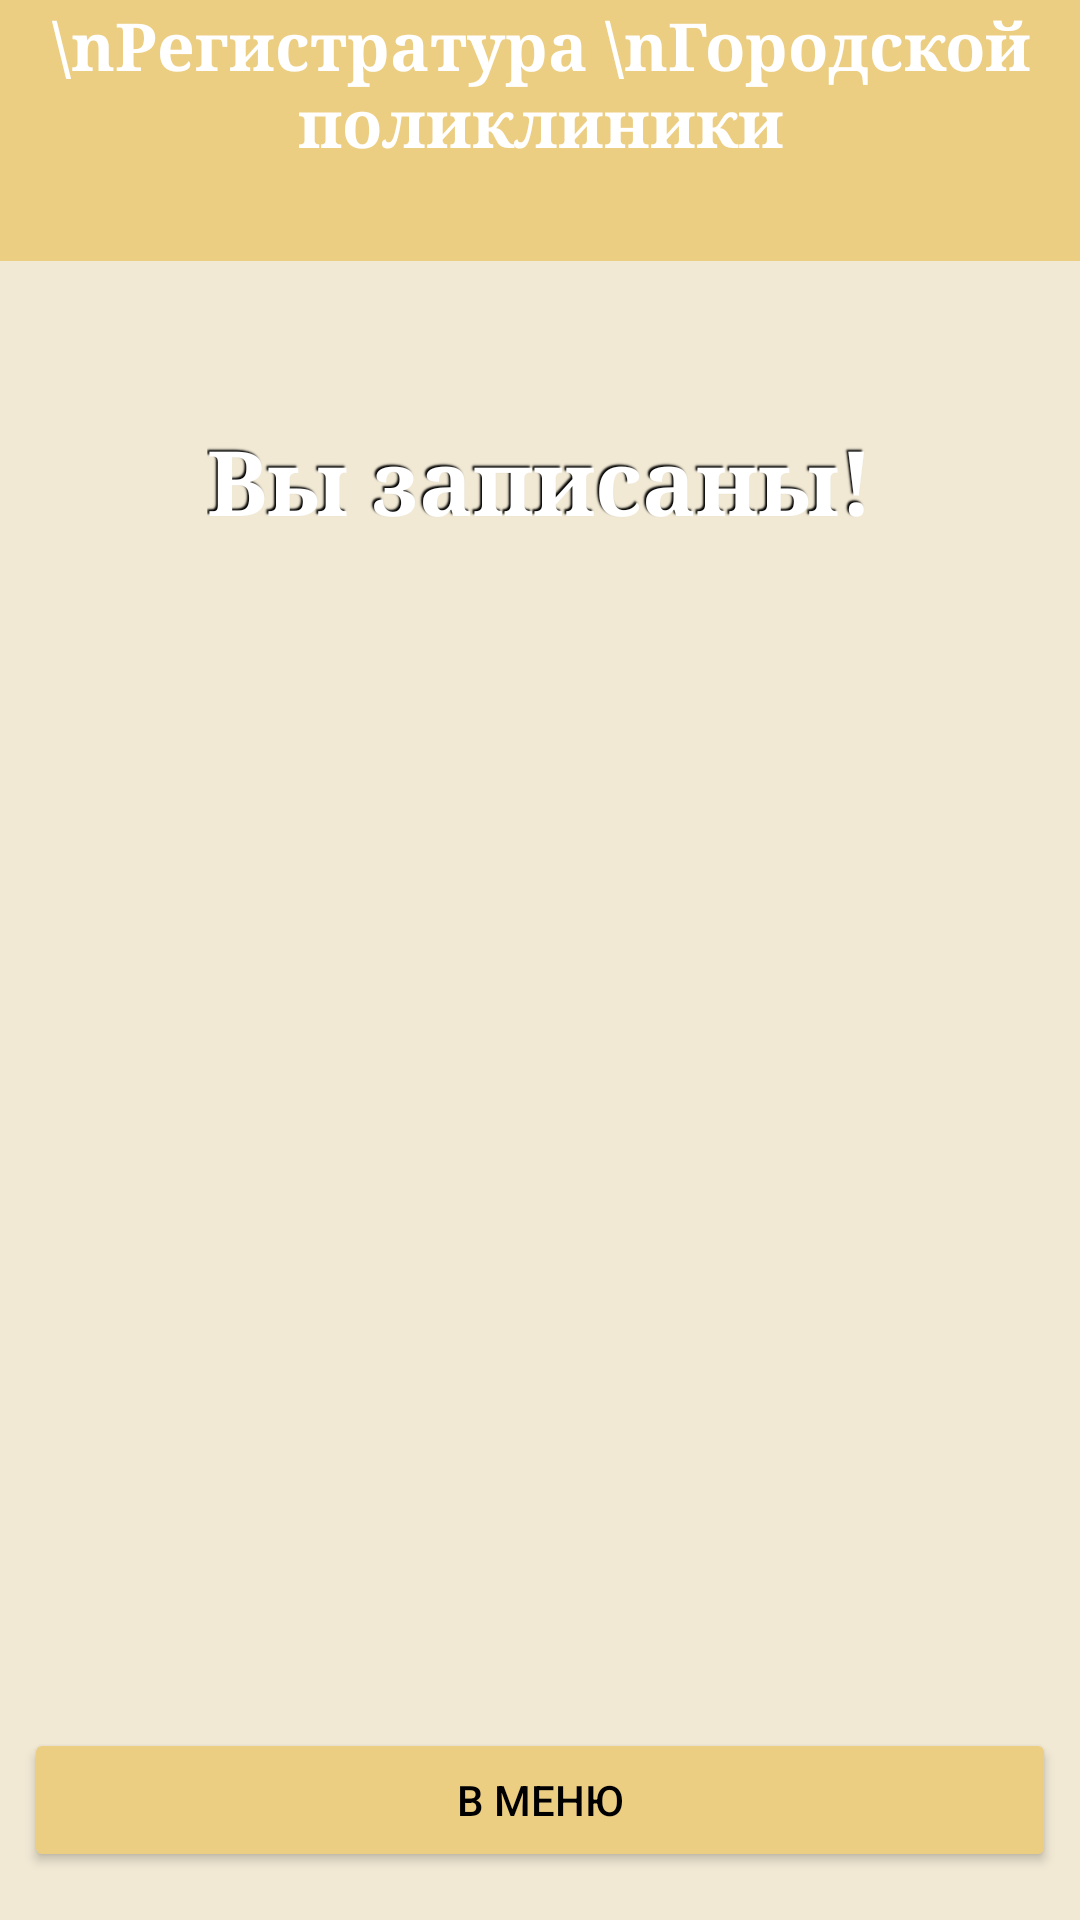

Android layout source for this screen:
<!-- AndroidManifest.xml: application theme Theme.DieOrDie -->
<!-- res/layout/fragment_result.xml -->
<?xml version="1.0" encoding="utf-8"?>
<androidx.constraintlayout.widget.ConstraintLayout xmlns:android="http://schemas.android.com/apk/res/android"
    xmlns:app="http://schemas.android.com/apk/res-auto"
    xmlns:tools="http://schemas.android.com/tools"
    android:layout_width="match_parent"
    android:layout_height="match_parent"
    android:background="@color/main_background"
    tools:context=".views.fragments.DoctorsDetailedFragment">


    <TextView
        android:id="@+id/name_string4"
        android:layout_width="412dp"
        android:layout_height="87dp"
        android:background="@color/secondary_background"
        android:fontFamily="serif"
        android:shadowRadius="1"
        android:text="\nРегистратура \nГородской поликлиники"
        android:textAlignment="center"
        android:textColor="@color/white"
        android:textSize="22sp"
        android:textStyle="bold"
        app:layout_constraintEnd_toEndOf="parent"
        app:layout_constraintStart_toStartOf="parent"
        app:layout_constraintTop_toTopOf="parent"
        tools:ignore="TextContrastCheck" />

    <TextView
        android:id="@+id/app_name_text_view"
        android:layout_width="wrap_content"
        android:layout_height="wrap_content"
        android:text="Вы записаны!"
        android:layout_marginStart="145dp"
        android:fontFamily="serif"
        android:layout_marginTop="140dp"
        android:layout_marginEnd="145dp"
        android:shadowColor="@color/black"
        android:shadowDx="-2.4"
        android:shadowDy="-2.4"
        android:shadowRadius="1"
        android:textStyle="bold"
        android:textSize="30sp"
        android:textColor="@color/white"
        app:layout_constraintEnd_toEndOf="parent"
        app:layout_constraintStart_toStartOf="parent"
        app:layout_constraintTop_toTopOf="parent" />

    <Button
        android:id="@+id/back_to_menu"
        android:layout_width="match_parent"
        android:layout_height="wrap_content"
        android:layout_marginStart="8dp"
        android:layout_marginEnd="8dp"
        android:layout_marginBottom="16dp"
        android:text="В меню"
        android:textColor="@color/black"
        app:backgroundTint="@color/secondary_background"
        app:cornerRadius="20sp"
        app:layout_constraintBottom_toBottomOf="parent"
        app:layout_constraintEnd_toEndOf="parent"
        app:layout_constraintStart_toStartOf="parent" />

    <ImageView
        android:id="@+id/imageView2"
        android:layout_width="711dp"
        android:layout_height="836dp"
        android:layout_marginStart="-200dp"
        android:src="@drawable/chdoc"
        app:layout_constraintEnd_toEndOf="parent"
        app:layout_constraintHorizontal_bias="0.634"
        app:layout_constraintStart_toEndOf="@+id/back_to_menu"
        app:layout_constraintTop_toBottomOf="@+id/name_string4" />

</androidx.constraintlayout.widget.ConstraintLayout>
<!-- resources referenced by this layout -->
<resources>
  <color name="black">#FF000000</color>
  <color name="main_background">#F1E9D4</color>
  <color name="secondary_background">#ECCE83</color>
  <color name="white">#FFFFFFFF</color>
  <style name="Theme.DieOrDie" parent="Theme.MaterialComponents.DayNight.DarkActionBar">
          
          <item name="colorPrimary">@color/purple_500</item>
          <item name="colorPrimaryVariant">@color/purple_700</item>
          <item name="colorOnPrimary">@color/white</item>
          
          <item name="colorSecondary">@color/teal_200</item>
          <item name="colorSecondaryVariant">@color/teal_700</item>
          <item name="colorOnSecondary">@color/black</item>
          
          <item name="android:statusBarColor">?attr/colorPrimaryVariant</item>
          
      </style>
  <color name="purple_500">#FF6200EE</color>
  <color name="purple_700">#FF3700B3</color>
  <color name="teal_200">#FF03DAC5</color>
  <color name="teal_700">#FF018786</color>
</resources>
